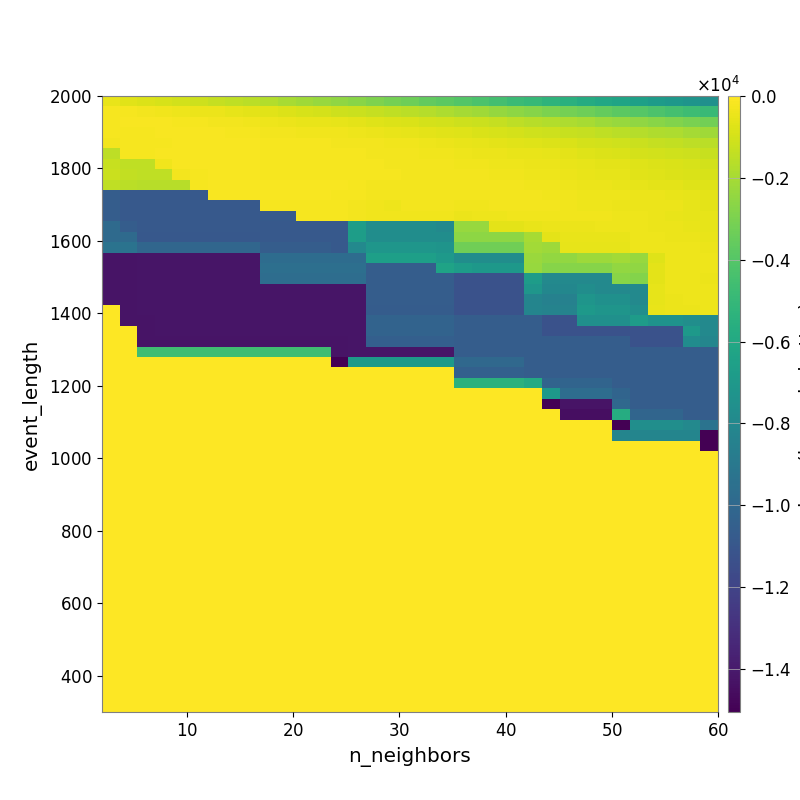

Values plotted in this chart, from the file beside it:
-5.042306767316870264e+02, -6.493088172118027614e+02, -7.700347291620969372e+02, -8.968082286127071256e+02, -1.025170170977394719e+03, -1.160332751868541209e+03, -1.329004965827022033e+03, -1.452635444661972087e+03, -1.580048858220695593e+03, -1.745162564001440614e+03, -1.957059071695541661e+03, -2.133369856635651558e+03, -2.309865800381896861e+03, -2.513678869066608968e+03, -2.700305096878531458e+03, -2.938363288916829788e+03, -3.139872591408822700e+03, -3.339721472880489273e+03, -3.589376652729572470e+03, -3.816672081507953862e+03, -4.021447337246450388e+03, -4.273082512801830489e+03, -4.513308390525898176e+03, -4.763299404905958909e+03
-2.139729241325761961e+02, -2.267368286159005493e+02, -2.717199273615900097e+02, -3.262939065696211287e+02, -3.744026811022517904e+02, -4.178358913274769293e+02, -4.695942734846786948e+02, -5.333135727244244890e+02, -6.132799398978270347e+02, -7.013955801308617310e+02, -8.007429658511332491e+02, -9.019336384504348416e+02, -9.975772104838038103e+02, -1.122182552567265020e+03, -1.219381030878999127e+03, -1.332802319540298413e+03, -1.436709644685225840e+03, -1.570470180771137393e+03, -1.685100012727511512e+03, -1.841186335853556329e+03, -2.018158588212284030e+03, -2.170022953933710141e+03, -2.356820604328288937e+03, -2.564654265091241996e+03
-1.769462674078961584e+02, -1.526795451008313478e+02, -1.646579752157832957e+02, -1.727524817942747006e+02, -1.874409299938963613e+02, -2.091475370785900623e+02, -2.475088594195096903e+02, -2.931592117858650681e+02, -3.294689157617357864e+02, -4.009256501653188707e+02, -4.456383952311041980e+02, -4.806106879392897895e+02, -5.201988209398164145e+02, -5.755285188500756703e+02, -6.265729106137614508e+02, -7.124524128334537636e+02, -7.821960193671027355e+02, -8.648567848468156853e+02, -9.601288351554131850e+02, -1.024289384675909332e+03, -1.134964051930749974e+03, -1.217129187330049263e+03, -1.327967829478318436e+03, -1.504009852870895884e+03
-2.061366491678548130e+02, -1.798373480485285825e+02, -1.766552647171322121e+02, -1.641753113024693960e+02, -1.648355146294926499e+02, -1.719258694116204538e+02, -1.713012622033449759e+02, -1.825668789837398833e+02, -2.034501791207340489e+02, -2.515605278427833582e+02, -2.652779903090619200e+02, -2.968883391330013524e+02, -3.053435059746730644e+02, -3.466984757117390359e+02, -3.770793743225723915e+02, -4.185734598566345426e+02, -4.736960548995259614e+02, -5.392178831525708347e+02, -6.193369007767644234e+02, -6.654384637837014225e+02, -7.381096850731842096e+02, -8.249828222624238379e+02, -8.905682915404656796e+02, -9.722472900571178798e+02
-2.932648254929823679e+02, -2.316873457805258738e+02, -2.021384364613070659e+02, -1.787817730566756609e+02, -1.753497471293038075e+02, -1.756383871823085485e+02, -1.694011394238684147e+02, -1.696505019426074057e+02, -1.717101254765234160e+02, -2.139987129613202796e+02, -2.228331605028817535e+02, -2.328096245171753935e+02, -2.328096245171753935e+02, -2.508648740794533865e+02, -2.729469616390405804e+02, -2.891014186790089298e+02, -3.096698530452129603e+02, -3.252011280091382446e+02, -3.782864687577375662e+02, -4.254871318672942948e+02, -4.962631931504480463e+02, -5.478324756432189133e+02, -5.937573918062380471e+02, -6.613862637576960424e+02
-1.478257988558002353e+03, -2.145928304803386197e+02, -2.027301256406328207e+02, -1.751225130488389254e+02, -1.703098752012310229e+02, -1.696918305390992430e+02, -1.696891103535469369e+02, -1.641951826598613593e+02, -1.616157090301204278e+02, -1.964971630941507783e+02, -1.987526897283390781e+02, -2.000712906524262280e+02, -2.124876765120629045e+02, -2.189280365935370583e+02, -2.344384316667920132e+02, -2.621217711698514563e+02, -2.763397984330906638e+02, -2.858745414291387306e+02, -3.135558986335773284e+02, -3.386917322193678501e+02, -3.958068145768949648e+02, -4.280891244310228672e+02, -4.476072366005862477e+02, -4.780811145962130695e+02
-1.235607046732679919e+03, -1.434978665705706590e+03, -1.434978665705706590e+03, -3.264299471666461727e+02, -1.582976013733766649e+02, -1.555031072280983722e+02, -1.533021755444979703e+02, -1.533021755444979703e+02, -1.478133645285342084e+02, -1.924515562216996329e+02, -1.895220090754790760e+02, -1.895220090754790760e+02, -1.899500483238364268e+02, -1.952928471168020792e+02, -2.000269614319086315e+02, -2.288977316909980857e+02, -2.389280551727028410e+02, -2.499265789671077869e+02, -2.665429367440699480e+02, -2.700225240045259625e+02, -2.968922635835616006e+02, -3.436575291719628353e+02, -3.608225517425774456e+02, -3.799504764706161950e+02
-1.208857436186678115e+03, -1.352880584714196857e+03, -1.423420217280006000e+03, -1.423420217280006000e+03, -2.447308526449677402e+02, -1.793936382599287356e+02, -1.567375407737226567e+02, -1.567375407737226567e+02, -1.464321452239825589e+02, -1.965416293623764261e+02, -1.965416293623764261e+02, -1.965416293623764261e+02, -1.965416293623764261e+02, -1.950689425382456079e+02, -2.056465760263642437e+02, -2.337841364598585301e+02, -2.337841364598585301e+02, -2.358673874824260963e+02, -2.370260168407779418e+02, -2.448840709371658306e+02, -2.445492097630642832e+02, -2.880523590775584921e+02, -3.194453927956978418e+02, -3.419252971329528918e+02
-1.442371211223082810e+03, -1.537049554277599782e+03, -1.630241484866416158e+03, -1.630241484866416158e+03, -1.630241484866416158e+03, -2.106324583983492857e+02, -1.731157660295266680e+02, -1.418976762746917473e+02, -1.418976762746917473e+02, -1.622458337886016579e+02, -1.682363451725690595e+02, -1.682363451725690595e+02, -1.682363451725690595e+02, -1.759623783818617540e+02, -2.102429094370361327e+02, -2.537314896133177626e+02, -2.457611597812889102e+02, -2.441956909846824715e+02, -2.441956909846824715e+02, -2.441956909846824715e+02, -2.402640282309365318e+02, -2.431577313309584554e+02, -2.572064873055986141e+02, -2.818644541684530509e+02
-1.062016767018593237e+04, -1.082006748729857281e+04, -1.082006748729857281e+04, -1.082006748729857281e+04, -1.082006748729857281e+04, -1.082006748729857281e+04, -1.668811601379368312e+02, -1.668811601379368312e+02, -1.265688451494481797e+02, -1.420136360627485033e+02, -1.635898828736411872e+02, -1.635898828736411872e+02, -1.635898828736411872e+02, -1.776532462362709452e+02, -2.286460635516150717e+02, -2.647049166739734574e+02, -2.647049166739734574e+02, -2.647049166739734574e+02, -2.606885176857330748e+02, -2.690513059406590628e+02, -2.619607741770276448e+02, -2.627022098741824720e+02, -2.432600843640719575e+02, -2.552509325973677505e+02
-1.062016767018593237e+04, -1.082006748729857281e+04, -1.082006748729857281e+04, -1.082006748729857281e+04, -1.082006748729857281e+04, -1.082006748729857281e+04, -1.082006748729857281e+04, -1.082006748729857281e+04, -1.082006748729857281e+04, -1.782493520683188990e+02, -1.782493520683188990e+02, -1.782493520683188990e+02, -1.782493520683188990e+02, -1.897791561478343851e+02, -2.631846149827504746e+02, -3.427929054086517908e+02, -3.928344266843034802e+02, -2.783259839743903399e+02, -2.783259839743903399e+02, -2.881259619816090662e+02, -3.071503046941393791e+02, -2.976100606708765213e+02, -2.886396344051928509e+02, -2.783811433099545525e+02
-1.062016767018593237e+04, -1.082006748729857281e+04, -1.082006748729857281e+04, -1.082006748729857281e+04, -1.082006748729857281e+04, -1.082006748729857281e+04, -1.082006748729857281e+04, -1.082006748729857281e+04, -1.082006748729857281e+04, -1.080622411772590567e+04, -1.080622411772590567e+04, -1.782493520683188990e+02, -1.782493520683188990e+02, -1.782493520683188990e+02, -2.377200116776993752e+02, -3.168359641933397484e+02, -3.287771966169889311e+02, -3.287771966169889311e+02, -3.287771966169889311e+02, -3.428146653222079294e+02, -4.357921580672365849e+02, -3.758275569237628133e+02, -3.758275569237628133e+02, -3.410485457931891915e+02
-9.851139305725786471e+03, -1.062016767018593237e+04, -1.082006748729857281e+04, -1.082006748729857281e+04, -1.082006748729857281e+04, -1.082006748729857281e+04, -1.082006748729857281e+04, -1.082006748729857281e+04, -1.082006748729857281e+04, -1.082006748729857281e+04, -1.082006748729857281e+04, -1.082006748729857281e+04, -1.082006748729857281e+04, -1.082006748729857281e+04, -6.674829725455112566e+03, -7.653746838776006371e+03, -7.653746838776006371e+03, -7.653746838776006371e+03, -7.653746838776006371e+03, -7.974974130402927585e+03, -2.329775222613938695e+03, -2.329775222613938695e+03, -5.894447013674314348e+02, -5.894447013674314348e+02
-9.869465857230707115e+03, -9.869465857230707115e+03, -1.088043389349619611e+04, -1.088043389349619611e+04, -1.088043389349619611e+04, -1.088043389349619611e+04, -1.088043389349619611e+04, -1.088043389349619611e+04, -1.088043389349619611e+04, -1.082006748729857281e+04, -1.082006748729857281e+04, -1.082006748729857281e+04, -1.082006748729857281e+04, -1.082006748729857281e+04, -6.674829725455112566e+03, -7.653746838776006371e+03, -7.653746838776006371e+03, -7.653746838776006371e+03, -7.653746838776006371e+03, -7.653746838776006371e+03, -2.567894939106953643e+03, -2.567894939106953643e+03, -2.567894939106953643e+03, -2.567894939106953643e+03
-9.301973997521736237e+03, -9.301973997521736237e+03, -1.008245997965106653e+04, -1.008245997965106653e+04, -1.008245997965106653e+04, -1.008245997965106653e+04, -1.008245997965106653e+04, -1.008245997965106653e+04, -1.008245997965106653e+04, -1.062016767018593237e+04, -1.062016767018593237e+04, -1.062016767018593237e+04, -1.062016767018593237e+04, -1.082006748729857281e+04, -7.971800035593473694e+03, -7.167421105928408906e+03, -7.167421105928408906e+03, -7.167421105928408906e+03, -7.167421105928408906e+03, -7.282528413609617928e+03, -3.273110335336787102e+03, -3.273110335336787102e+03, -3.273110335336787102e+03, -3.273110335336787102e+03
-1.423112562319851168e+04, -1.423112562319851168e+04, -1.422529454670270025e+04, -1.422529454670270025e+04, -1.422529454670270025e+04, -1.422529454670270025e+04, -1.422529454670270025e+04, -1.422529454670270025e+04, -1.422529454670270025e+04, -9.751527654784409606e+03, -9.751527654784409606e+03, -9.751527654784409606e+03, -9.751527654784409606e+03, -9.751527654784409606e+03, -9.751527654784409606e+03, -6.571313935617641619e+03, -6.571313935617641619e+03, -6.571313935617641619e+03, -6.571313935617641619e+03, -6.922526487913552046e+03, -7.653746838776006371e+03, -7.653746838776006371e+03, -7.653746838776006371e+03, -7.653746838776006371e+03
-1.423112562319851168e+04, -1.423112562319851168e+04, -1.422529454670270025e+04, -1.422529454670270025e+04, -1.422529454670270025e+04, -1.422529454670270025e+04, -1.422529454670270025e+04, -1.422529454670270025e+04, -1.422529454670270025e+04, -9.558762250812378625e+03, -9.558762250812378625e+03, -9.558762250812378625e+03, -9.558762250812378625e+03, -9.558762250812378625e+03, -9.558762250812378625e+03, -1.062016767018593237e+04, -1.062016767018593237e+04, -1.062016767018593237e+04, -1.062016767018593237e+04, -6.301364182971670743e+03, -6.708244573876447248e+03, -7.006589084363356960e+03, -7.006589084363356960e+03, -7.006589084363356960e+03
-1.423112562319851168e+04, -1.423112562319851168e+04, -1.422529454670270025e+04, -1.422529454670270025e+04, -1.422529454670270025e+04, -1.422529454670270025e+04, -1.422529454670270025e+04, -1.422529454670270025e+04, -1.422529454670270025e+04, -9.677558237704390194e+03, -9.677558237704390194e+03, -9.677558237704390194e+03, -9.677558237704390194e+03, -9.677558237704390194e+03, -9.677558237704390194e+03, -1.062016767018593237e+04, -1.062016767018593237e+04, -1.062016767018593237e+04, -1.062016767018593237e+04, -1.062016767018593237e+04, -1.123628207289068814e+04, -1.123628207289068814e+04, -1.123628207289068814e+04, -1.123628207289068814e+04
-1.423112562319851168e+04, -1.423112562319851168e+04, -1.422529454670270025e+04, -1.422529454670270025e+04, -1.422529454670270025e+04, -1.422529454670270025e+04, -1.422529454670270025e+04, -1.422529454670270025e+04, -1.422529454670270025e+04, -1.422529454670270025e+04, -1.422529454670270025e+04, -1.422529454670270025e+04, -1.422529454670270025e+04, -1.422529454670270025e+04, -1.422529454670270025e+04, -1.062016767018593237e+04, -1.062016767018593237e+04, -1.062016767018593237e+04, -1.062016767018593237e+04, -1.062016767018593237e+04, -1.123628207289068814e+04, -1.123628207289068814e+04, -1.123628207289068814e+04, -1.123628207289068814e+04
-1.423112562319851168e+04, -1.423112562319851168e+04, -1.422529454670270025e+04, -1.422529454670270025e+04, -1.422529454670270025e+04, -1.422529454670270025e+04, -1.422529454670270025e+04, -1.422529454670270025e+04, -1.422529454670270025e+04, -1.422529454670270025e+04, -1.422529454670270025e+04, -1.422529454670270025e+04, -1.422529454670270025e+04, -1.422529454670270025e+04, -1.422529454670270025e+04, -1.062016767018593237e+04, -1.062016767018593237e+04, -1.062016767018593237e+04, -1.062016767018593237e+04, -1.062016767018593237e+04, -1.123628207289068814e+04, -1.123628207289068814e+04, -1.123628207289068814e+04, -1.123628207289068814e+04
0.000000000000000000e+00, -1.423112562319851168e+04, -1.422529454670270025e+04, -1.422529454670270025e+04, -1.422529454670270025e+04, -1.422529454670270025e+04, -1.422529454670270025e+04, -1.422529454670270025e+04, -1.422529454670270025e+04, -1.422529454670270025e+04, -1.422529454670270025e+04, -1.422529454670270025e+04, -1.422529454670270025e+04, -1.422529454670270025e+04, -1.422529454670270025e+04, -1.066295132546119203e+04, -1.066295132546119203e+04, -1.066295132546119203e+04, -1.066295132546119203e+04, -1.066295132546119203e+04, -1.123628207289068814e+04, -1.123628207289068814e+04, -1.123628207289068814e+04, -1.123628207289068814e+04
0.000000000000000000e+00, -1.424795744708794155e+04, -1.423112562319851168e+04, -1.422529454670270025e+04, -1.422529454670270025e+04, -1.422529454670270025e+04, -1.422529454670270025e+04, -1.422529454670270025e+04, -1.422529454670270025e+04, -1.422529454670270025e+04, -1.422529454670270025e+04, -1.422529454670270025e+04, -1.422529454670270025e+04, -1.422529454670270025e+04, -1.422529454670270025e+04, -1.024340173999333092e+04, -1.024340173999333092e+04, -1.024340173999333092e+04, -1.024340173999333092e+04, -1.024340173999333092e+04, -1.062366573485534354e+04, -1.062366573485534354e+04, -1.062366573485534354e+04, -1.062366573485534354e+04
0.000000000000000000e+00, 0.000000000000000000e+00, -1.423112562319851168e+04, -1.422529454670270025e+04, -1.422529454670270025e+04, -1.422529454670270025e+04, -1.422529454670270025e+04, -1.422529454670270025e+04, -1.422529454670270025e+04, -1.422529454670270025e+04, -1.422529454670270025e+04, -1.422529454670270025e+04, -1.422529454670270025e+04, -1.422529454670270025e+04, -1.422529454670270025e+04, -1.024340173999333092e+04, -1.024340173999333092e+04, -1.024340173999333092e+04, -1.024340173999333092e+04, -1.024340173999333092e+04, -1.062016767018593237e+04, -1.062016767018593237e+04, -1.062016767018593237e+04, -1.062016767018593237e+04
0.000000000000000000e+00, 0.000000000000000000e+00, -1.423112562319851168e+04, -1.423112562319851168e+04, -1.423112562319851168e+04, -1.423112562319851168e+04, -1.423112562319851168e+04, -1.423112562319851168e+04, -1.423112562319851168e+04, -1.423112562319851168e+04, -1.423112562319851168e+04, -1.423112562319851168e+04, -1.423112562319851168e+04, -1.423112562319851168e+04, -1.422529454670270025e+04, -1.049081927963632188e+04, -1.049081927963632188e+04, -1.049081927963632188e+04, -1.049081927963632188e+04, -1.049081927963632188e+04, -1.062016767018593237e+04, -1.062016767018593237e+04, -1.062016767018593237e+04, -1.062016767018593237e+04
0.000000000000000000e+00, 0.000000000000000000e+00, -4.634093727790526827e+03, -4.634093727790526827e+03, -4.634093727790526827e+03, -4.634093727790526827e+03, -4.634093727790526827e+03, -4.634093727790526827e+03, -4.634093727790526827e+03, -4.634093727790526827e+03, -4.634093727790526827e+03, -4.634093727790526827e+03, -4.634093727790526827e+03, -1.423112562319851168e+04, -1.422529454670270025e+04, -1.422529454670270025e+04, -1.422529454670270025e+04, -1.422529454670270025e+04, -1.422529454670270025e+04, -1.422529454670270025e+04, -1.062016767018593237e+04, -1.062016767018593237e+04, -1.062016767018593237e+04, -1.062016767018593237e+04
0.000000000000000000e+00, 0.000000000000000000e+00, 0.000000000000000000e+00, 0.000000000000000000e+00, 0.000000000000000000e+00, 0.000000000000000000e+00, 0.000000000000000000e+00, 0.000000000000000000e+00, 0.000000000000000000e+00, 0.000000000000000000e+00, 0.000000000000000000e+00, 0.000000000000000000e+00, 0.000000000000000000e+00, -1.504966443868809074e+04, -6.838106865857193952e+03, -6.838106865857193952e+03, -6.838106865857193952e+03, -6.838106865857193952e+03, -6.838106865857193952e+03, -6.838106865857193952e+03, -9.946783731390918547e+03, -9.946783731390918547e+03, -9.946783731390918547e+03, -9.946783731390918547e+03
0.000000000000000000e+00, 0.000000000000000000e+00, 0.000000000000000000e+00, 0.000000000000000000e+00, 0.000000000000000000e+00, 0.000000000000000000e+00, 0.000000000000000000e+00, 0.000000000000000000e+00, 0.000000000000000000e+00, 0.000000000000000000e+00, 0.000000000000000000e+00, 0.000000000000000000e+00, 0.000000000000000000e+00, 0.000000000000000000e+00, 0.000000000000000000e+00, 0.000000000000000000e+00, 0.000000000000000000e+00, 0.000000000000000000e+00, 0.000000000000000000e+00, 0.000000000000000000e+00, -1.041311997230399902e+04, -1.041311997230399902e+04, -1.041311997230399902e+04, -1.041311997230399902e+04
0.000000000000000000e+00, 0.000000000000000000e+00, 0.000000000000000000e+00, 0.000000000000000000e+00, 0.000000000000000000e+00, 0.000000000000000000e+00, 0.000000000000000000e+00, 0.000000000000000000e+00, 0.000000000000000000e+00, 0.000000000000000000e+00, 0.000000000000000000e+00, 0.000000000000000000e+00, 0.000000000000000000e+00, 0.000000000000000000e+00, 0.000000000000000000e+00, 0.000000000000000000e+00, 0.000000000000000000e+00, 0.000000000000000000e+00, 0.000000000000000000e+00, 0.000000000000000000e+00, -5.433840482551596324e+03, -5.433840482551596324e+03, -5.433840482551596324e+03, -5.433840482551596324e+03
0.000000000000000000e+00, 0.000000000000000000e+00, 0.000000000000000000e+00, 0.000000000000000000e+00, 0.000000000000000000e+00, 0.000000000000000000e+00, 0.000000000000000000e+00, 0.000000000000000000e+00, 0.000000000000000000e+00, 0.000000000000000000e+00, 0.000000000000000000e+00, 0.000000000000000000e+00, 0.000000000000000000e+00, 0.000000000000000000e+00, 0.000000000000000000e+00, 0.000000000000000000e+00, 0.000000000000000000e+00, 0.000000000000000000e+00, 0.000000000000000000e+00, 0.000000000000000000e+00, 0.000000000000000000e+00, 0.000000000000000000e+00, 0.000000000000000000e+00, 0.000000000000000000e+00
0.000000000000000000e+00, 0.000000000000000000e+00, 0.000000000000000000e+00, 0.000000000000000000e+00, 0.000000000000000000e+00, 0.000000000000000000e+00, 0.000000000000000000e+00, 0.000000000000000000e+00, 0.000000000000000000e+00, 0.000000000000000000e+00, 0.000000000000000000e+00, 0.000000000000000000e+00, 0.000000000000000000e+00, 0.000000000000000000e+00, 0.000000000000000000e+00, 0.000000000000000000e+00, 0.000000000000000000e+00, 0.000000000000000000e+00, 0.000000000000000000e+00, 0.000000000000000000e+00, 0.000000000000000000e+00, 0.000000000000000000e+00, 0.000000000000000000e+00, 0.000000000000000000e+00
0.000000000000000000e+00, 0.000000000000000000e+00, 0.000000000000000000e+00, 0.000000000000000000e+00, 0.000000000000000000e+00, 0.000000000000000000e+00, 0.000000000000000000e+00, 0.000000000000000000e+00, 0.000000000000000000e+00, 0.000000000000000000e+00, 0.000000000000000000e+00, 0.000000000000000000e+00, 0.000000000000000000e+00, 0.000000000000000000e+00, 0.000000000000000000e+00, 0.000000000000000000e+00, 0.000000000000000000e+00, 0.000000000000000000e+00, 0.000000000000000000e+00, 0.000000000000000000e+00, 0.000000000000000000e+00, 0.000000000000000000e+00, 0.000000000000000000e+00, 0.000000000000000000e+00
0.000000000000000000e+00, 0.000000000000000000e+00, 0.000000000000000000e+00, 0.000000000000000000e+00, 0.000000000000000000e+00, 0.000000000000000000e+00, 0.000000000000000000e+00, 0.000000000000000000e+00, 0.000000000000000000e+00, 0.000000000000000000e+00, 0.000000000000000000e+00, 0.000000000000000000e+00, 0.000000000000000000e+00, 0.000000000000000000e+00, 0.000000000000000000e+00, 0.000000000000000000e+00, 0.000000000000000000e+00, 0.000000000000000000e+00, 0.000000000000000000e+00, 0.000000000000000000e+00, 0.000000000000000000e+00, 0.000000000000000000e+00, 0.000000000000000000e+00, 0.000000000000000000e+00
0.000000000000000000e+00, 0.000000000000000000e+00, 0.000000000000000000e+00, 0.000000000000000000e+00, 0.000000000000000000e+00, 0.000000000000000000e+00, 0.000000000000000000e+00, 0.000000000000000000e+00, 0.000000000000000000e+00, 0.000000000000000000e+00, 0.000000000000000000e+00, 0.000000000000000000e+00, 0.000000000000000000e+00, 0.000000000000000000e+00, 0.000000000000000000e+00, 0.000000000000000000e+00, 0.000000000000000000e+00, 0.000000000000000000e+00, 0.000000000000000000e+00, 0.000000000000000000e+00, 0.000000000000000000e+00, 0.000000000000000000e+00, 0.000000000000000000e+00, 0.000000000000000000e+00
0.000000000000000000e+00, 0.000000000000000000e+00, 0.000000000000000000e+00, 0.000000000000000000e+00, 0.000000000000000000e+00, 0.000000000000000000e+00, 0.000000000000000000e+00, 0.000000000000000000e+00, 0.000000000000000000e+00, 0.000000000000000000e+00, 0.000000000000000000e+00, 0.000000000000000000e+00, 0.000000000000000000e+00, 0.000000000000000000e+00, 0.000000000000000000e+00, 0.000000000000000000e+00, 0.000000000000000000e+00, 0.000000000000000000e+00, 0.000000000000000000e+00, 0.000000000000000000e+00, 0.000000000000000000e+00, 0.000000000000000000e+00, 0.000000000000000000e+00, 0.000000000000000000e+00
0.000000000000000000e+00, 0.000000000000000000e+00, 0.000000000000000000e+00, 0.000000000000000000e+00, 0.000000000000000000e+00, 0.000000000000000000e+00, 0.000000000000000000e+00, 0.000000000000000000e+00, 0.000000000000000000e+00, 0.000000000000000000e+00, 0.000000000000000000e+00, 0.000000000000000000e+00, 0.000000000000000000e+00, 0.000000000000000000e+00, 0.000000000000000000e+00, 0.000000000000000000e+00, 0.000000000000000000e+00, 0.000000000000000000e+00, 0.000000000000000000e+00, 0.000000000000000000e+00, 0.000000000000000000e+00, 0.000000000000000000e+00, 0.000000000000000000e+00, 0.000000000000000000e+00
0.000000000000000000e+00, 0.000000000000000000e+00, 0.000000000000000000e+00, 0.000000000000000000e+00, 0.000000000000000000e+00, 0.000000000000000000e+00, 0.000000000000000000e+00, 0.000000000000000000e+00, 0.000000000000000000e+00, 0.000000000000000000e+00, 0.000000000000000000e+00, 0.000000000000000000e+00, 0.000000000000000000e+00, 0.000000000000000000e+00, 0.000000000000000000e+00, 0.000000000000000000e+00, 0.000000000000000000e+00, 0.000000000000000000e+00, 0.000000000000000000e+00, 0.000000000000000000e+00, 0.000000000000000000e+00, 0.000000000000000000e+00, 0.000000000000000000e+00, 0.000000000000000000e+00
0.000000000000000000e+00, 0.000000000000000000e+00, 0.000000000000000000e+00, 0.000000000000000000e+00, 0.000000000000000000e+00, 0.000000000000000000e+00, 0.000000000000000000e+00, 0.000000000000000000e+00, 0.000000000000000000e+00, 0.000000000000000000e+00, 0.000000000000000000e+00, 0.000000000000000000e+00, 0.000000000000000000e+00, 0.000000000000000000e+00, 0.000000000000000000e+00, 0.000000000000000000e+00, 0.000000000000000000e+00, 0.000000000000000000e+00, 0.000000000000000000e+00, 0.000000000000000000e+00, 0.000000000000000000e+00, 0.000000000000000000e+00, 0.000000000000000000e+00, 0.000000000000000000e+00
0.000000000000000000e+00, 0.000000000000000000e+00, 0.000000000000000000e+00, 0.000000000000000000e+00, 0.000000000000000000e+00, 0.000000000000000000e+00, 0.000000000000000000e+00, 0.000000000000000000e+00, 0.000000000000000000e+00, 0.000000000000000000e+00, 0.000000000000000000e+00, 0.000000000000000000e+00, 0.000000000000000000e+00, 0.000000000000000000e+00, 0.000000000000000000e+00, 0.000000000000000000e+00, 0.000000000000000000e+00, 0.000000000000000000e+00, 0.000000000000000000e+00, 0.000000000000000000e+00, 0.000000000000000000e+00, 0.000000000000000000e+00, 0.000000000000000000e+00, 0.000000000000000000e+00
0.000000000000000000e+00, 0.000000000000000000e+00, 0.000000000000000000e+00, 0.000000000000000000e+00, 0.000000000000000000e+00, 0.000000000000000000e+00, 0.000000000000000000e+00, 0.000000000000000000e+00, 0.000000000000000000e+00, 0.000000000000000000e+00, 0.000000000000000000e+00, 0.000000000000000000e+00, 0.000000000000000000e+00, 0.000000000000000000e+00, 0.000000000000000000e+00, 0.000000000000000000e+00, 0.000000000000000000e+00, 0.000000000000000000e+00, 0.000000000000000000e+00, 0.000000000000000000e+00, 0.000000000000000000e+00, 0.000000000000000000e+00, 0.000000000000000000e+00, 0.000000000000000000e+00
0.000000000000000000e+00, 0.000000000000000000e+00, 0.000000000000000000e+00, 0.000000000000000000e+00, 0.000000000000000000e+00, 0.000000000000000000e+00, 0.000000000000000000e+00, 0.000000000000000000e+00, 0.000000000000000000e+00, 0.000000000000000000e+00, 0.000000000000000000e+00, 0.000000000000000000e+00, 0.000000000000000000e+00, 0.000000000000000000e+00, 0.000000000000000000e+00, 0.000000000000000000e+00, 0.000000000000000000e+00, 0.000000000000000000e+00, 0.000000000000000000e+00, 0.000000000000000000e+00, 0.000000000000000000e+00, 0.000000000000000000e+00, 0.000000000000000000e+00, 0.000000000000000000e+00
0.000000000000000000e+00, 0.000000000000000000e+00, 0.000000000000000000e+00, 0.000000000000000000e+00, 0.000000000000000000e+00, 0.000000000000000000e+00, 0.000000000000000000e+00, 0.000000000000000000e+00, 0.000000000000000000e+00, 0.000000000000000000e+00, 0.000000000000000000e+00, 0.000000000000000000e+00, 0.000000000000000000e+00, 0.000000000000000000e+00, 0.000000000000000000e+00, 0.000000000000000000e+00, 0.000000000000000000e+00, 0.000000000000000000e+00, 0.000000000000000000e+00, 0.000000000000000000e+00, 0.000000000000000000e+00, 0.000000000000000000e+00, 0.000000000000000000e+00, 0.000000000000000000e+00
0.000000000000000000e+00, 0.000000000000000000e+00, 0.000000000000000000e+00, 0.000000000000000000e+00, 0.000000000000000000e+00, 0.000000000000000000e+00, 0.000000000000000000e+00, 0.000000000000000000e+00, 0.000000000000000000e+00, 0.000000000000000000e+00, 0.000000000000000000e+00, 0.000000000000000000e+00, 0.000000000000000000e+00, 0.000000000000000000e+00, 0.000000000000000000e+00, 0.000000000000000000e+00, 0.000000000000000000e+00, 0.000000000000000000e+00, 0.000000000000000000e+00, 0.000000000000000000e+00, 0.000000000000000000e+00, 0.000000000000000000e+00, 0.000000000000000000e+00, 0.000000000000000000e+00
0.000000000000000000e+00, 0.000000000000000000e+00, 0.000000000000000000e+00, 0.000000000000000000e+00, 0.000000000000000000e+00, 0.000000000000000000e+00, 0.000000000000000000e+00, 0.000000000000000000e+00, 0.000000000000000000e+00, 0.000000000000000000e+00, 0.000000000000000000e+00, 0.000000000000000000e+00, 0.000000000000000000e+00, 0.000000000000000000e+00, 0.000000000000000000e+00, 0.000000000000000000e+00, 0.000000000000000000e+00, 0.000000000000000000e+00, 0.000000000000000000e+00, 0.000000000000000000e+00, 0.000000000000000000e+00, 0.000000000000000000e+00, 0.000000000000000000e+00, 0.000000000000000000e+00
0.000000000000000000e+00, 0.000000000000000000e+00, 0.000000000000000000e+00, 0.000000000000000000e+00, 0.000000000000000000e+00, 0.000000000000000000e+00, 0.000000000000000000e+00, 0.000000000000000000e+00, 0.000000000000000000e+00, 0.000000000000000000e+00, 0.000000000000000000e+00, 0.000000000000000000e+00, 0.000000000000000000e+00, 0.000000000000000000e+00, 0.000000000000000000e+00, 0.000000000000000000e+00, 0.000000000000000000e+00, 0.000000000000000000e+00, 0.000000000000000000e+00, 0.000000000000000000e+00, 0.000000000000000000e+00, 0.000000000000000000e+00, 0.000000000000000000e+00, 0.000000000000000000e+00
0.000000000000000000e+00, 0.000000000000000000e+00, 0.000000000000000000e+00, 0.000000000000000000e+00, 0.000000000000000000e+00, 0.000000000000000000e+00, 0.000000000000000000e+00, 0.000000000000000000e+00, 0.000000000000000000e+00, 0.000000000000000000e+00, 0.000000000000000000e+00, 0.000000000000000000e+00, 0.000000000000000000e+00, 0.000000000000000000e+00, 0.000000000000000000e+00, 0.000000000000000000e+00, 0.000000000000000000e+00, 0.000000000000000000e+00, 0.000000000000000000e+00, 0.000000000000000000e+00, 0.000000000000000000e+00, 0.000000000000000000e+00, 0.000000000000000000e+00, 0.000000000000000000e+00
0.000000000000000000e+00, 0.000000000000000000e+00, 0.000000000000000000e+00, 0.000000000000000000e+00, 0.000000000000000000e+00, 0.000000000000000000e+00, 0.000000000000000000e+00, 0.000000000000000000e+00, 0.000000000000000000e+00, 0.000000000000000000e+00, 0.000000000000000000e+00, 0.000000000000000000e+00, 0.000000000000000000e+00, 0.000000000000000000e+00, 0.000000000000000000e+00, 0.000000000000000000e+00, 0.000000000000000000e+00, 0.000000000000000000e+00, 0.000000000000000000e+00, 0.000000000000000000e+00, 0.000000000000000000e+00, 0.000000000000000000e+00, 0.000000000000000000e+00, 0.000000000000000000e+00
0.000000000000000000e+00, 0.000000000000000000e+00, 0.000000000000000000e+00, 0.000000000000000000e+00, 0.000000000000000000e+00, 0.000000000000000000e+00, 0.000000000000000000e+00, 0.000000000000000000e+00, 0.000000000000000000e+00, 0.000000000000000000e+00, 0.000000000000000000e+00, 0.000000000000000000e+00, 0.000000000000000000e+00, 0.000000000000000000e+00, 0.000000000000000000e+00, 0.000000000000000000e+00, 0.000000000000000000e+00, 0.000000000000000000e+00, 0.000000000000000000e+00, 0.000000000000000000e+00, 0.000000000000000000e+00, 0.000000000000000000e+00, 0.000000000000000000e+00, 0.000000000000000000e+00
0.000000000000000000e+00, 0.000000000000000000e+00, 0.000000000000000000e+00, 0.000000000000000000e+00, 0.000000000000000000e+00, 0.000000000000000000e+00, 0.000000000000000000e+00, 0.000000000000000000e+00, 0.000000000000000000e+00, 0.000000000000000000e+00, 0.000000000000000000e+00, 0.000000000000000000e+00, 0.000000000000000000e+00, 0.000000000000000000e+00, 0.000000000000000000e+00, 0.000000000000000000e+00, 0.000000000000000000e+00, 0.000000000000000000e+00, 0.000000000000000000e+00, 0.000000000000000000e+00, 0.000000000000000000e+00, 0.000000000000000000e+00, 0.000000000000000000e+00, 0.000000000000000000e+00
0.000000000000000000e+00, 0.000000000000000000e+00, 0.000000000000000000e+00, 0.000000000000000000e+00, 0.000000000000000000e+00, 0.000000000000000000e+00, 0.000000000000000000e+00, 0.000000000000000000e+00, 0.000000000000000000e+00, 0.000000000000000000e+00, 0.000000000000000000e+00, 0.000000000000000000e+00, 0.000000000000000000e+00, 0.000000000000000000e+00, 0.000000000000000000e+00, 0.000000000000000000e+00, 0.000000000000000000e+00, 0.000000000000000000e+00, 0.000000000000000000e+00, 0.000000000000000000e+00, 0.000000000000000000e+00, 0.000000000000000000e+00, 0.000000000000000000e+00, 0.000000000000000000e+00
0.000000000000000000e+00, 0.000000000000000000e+00, 0.000000000000000000e+00, 0.000000000000000000e+00, 0.000000000000000000e+00, 0.000000000000000000e+00, 0.000000000000000000e+00, 0.000000000000000000e+00, 0.000000000000000000e+00, 0.000000000000000000e+00, 0.000000000000000000e+00, 0.000000000000000000e+00, 0.000000000000000000e+00, 0.000000000000000000e+00, 0.000000000000000000e+00, 0.000000000000000000e+00, 0.000000000000000000e+00, 0.000000000000000000e+00, 0.000000000000000000e+00, 0.000000000000000000e+00, 0.000000000000000000e+00, 0.000000000000000000e+00, 0.000000000000000000e+00, 0.000000000000000000e+00
0.000000000000000000e+00, 0.000000000000000000e+00, 0.000000000000000000e+00, 0.000000000000000000e+00, 0.000000000000000000e+00, 0.000000000000000000e+00, 0.000000000000000000e+00, 0.000000000000000000e+00, 0.000000000000000000e+00, 0.000000000000000000e+00, 0.000000000000000000e+00, 0.000000000000000000e+00, 0.000000000000000000e+00, 0.000000000000000000e+00, 0.000000000000000000e+00, 0.000000000000000000e+00, 0.000000000000000000e+00, 0.000000000000000000e+00, 0.000000000000000000e+00, 0.000000000000000000e+00, 0.000000000000000000e+00, 0.000000000000000000e+00, 0.000000000000000000e+00, 0.000000000000000000e+00
0.000000000000000000e+00, 0.000000000000000000e+00, 0.000000000000000000e+00, 0.000000000000000000e+00, 0.000000000000000000e+00, 0.000000000000000000e+00, 0.000000000000000000e+00, 0.000000000000000000e+00, 0.000000000000000000e+00, 0.000000000000000000e+00, 0.000000000000000000e+00, 0.000000000000000000e+00, 0.000000000000000000e+00, 0.000000000000000000e+00, 0.000000000000000000e+00, 0.000000000000000000e+00, 0.000000000000000000e+00, 0.000000000000000000e+00, 0.000000000000000000e+00, 0.000000000000000000e+00, 0.000000000000000000e+00, 0.000000000000000000e+00, 0.000000000000000000e+00, 0.000000000000000000e+00
0.000000000000000000e+00, 0.000000000000000000e+00, 0.000000000000000000e+00, 0.000000000000000000e+00, 0.000000000000000000e+00, 0.000000000000000000e+00, 0.000000000000000000e+00, 0.000000000000000000e+00, 0.000000000000000000e+00, 0.000000000000000000e+00, 0.000000000000000000e+00, 0.000000000000000000e+00, 0.000000000000000000e+00, 0.000000000000000000e+00, 0.000000000000000000e+00, 0.000000000000000000e+00, 0.000000000000000000e+00, 0.000000000000000000e+00, 0.000000000000000000e+00, 0.000000000000000000e+00, 0.000000000000000000e+00, 0.000000000000000000e+00, 0.000000000000000000e+00, 0.000000000000000000e+00
0.000000000000000000e+00, 0.000000000000000000e+00, 0.000000000000000000e+00, 0.000000000000000000e+00, 0.000000000000000000e+00, 0.000000000000000000e+00, 0.000000000000000000e+00, 0.000000000000000000e+00, 0.000000000000000000e+00, 0.000000000000000000e+00, 0.000000000000000000e+00, 0.000000000000000000e+00, 0.000000000000000000e+00, 0.000000000000000000e+00, 0.000000000000000000e+00, 0.000000000000000000e+00, 0.000000000000000000e+00, 0.000000000000000000e+00, 0.000000000000000000e+00, 0.000000000000000000e+00, 0.000000000000000000e+00, 0.000000000000000000e+00, 0.000000000000000000e+00, 0.000000000000000000e+00
0.000000000000000000e+00, 0.000000000000000000e+00, 0.000000000000000000e+00, 0.000000000000000000e+00, 0.000000000000000000e+00, 0.000000000000000000e+00, 0.000000000000000000e+00, 0.000000000000000000e+00, 0.000000000000000000e+00, 0.000000000000000000e+00, 0.000000000000000000e+00, 0.000000000000000000e+00, 0.000000000000000000e+00, 0.000000000000000000e+00, 0.000000000000000000e+00, 0.000000000000000000e+00, 0.000000000000000000e+00, 0.000000000000000000e+00, 0.000000000000000000e+00, 0.000000000000000000e+00, 0.000000000000000000e+00, 0.000000000000000000e+00, 0.000000000000000000e+00, 0.000000000000000000e+00
0.000000000000000000e+00, 0.000000000000000000e+00, 0.000000000000000000e+00, 0.000000000000000000e+00, 0.000000000000000000e+00, 0.000000000000000000e+00, 0.000000000000000000e+00, 0.000000000000000000e+00, 0.000000000000000000e+00, 0.000000000000000000e+00, 0.000000000000000000e+00, 0.000000000000000000e+00, 0.000000000000000000e+00, 0.000000000000000000e+00, 0.000000000000000000e+00, 0.000000000000000000e+00, 0.000000000000000000e+00, 0.000000000000000000e+00, 0.000000000000000000e+00, 0.000000000000000000e+00, 0.000000000000000000e+00, 0.000000000000000000e+00, 0.000000000000000000e+00, 0.000000000000000000e+00
0.000000000000000000e+00, 0.000000000000000000e+00, 0.000000000000000000e+00, 0.000000000000000000e+00, 0.000000000000000000e+00, 0.000000000000000000e+00, 0.000000000000000000e+00, 0.000000000000000000e+00, 0.000000000000000000e+00, 0.000000000000000000e+00, 0.000000000000000000e+00, 0.000000000000000000e+00, 0.000000000000000000e+00, 0.000000000000000000e+00, 0.000000000000000000e+00, 0.000000000000000000e+00, 0.000000000000000000e+00, 0.000000000000000000e+00, 0.000000000000000000e+00, 0.000000000000000000e+00, 0.000000000000000000e+00, 0.000000000000000000e+00, 0.000000000000000000e+00, 0.000000000000000000e+00
0.000000000000000000e+00, 0.000000000000000000e+00, 0.000000000000000000e+00, 0.000000000000000000e+00, 0.000000000000000000e+00, 0.000000000000000000e+00, 0.000000000000000000e+00, 0.000000000000000000e+00, 0.000000000000000000e+00, 0.000000000000000000e+00, 0.000000000000000000e+00, 0.000000000000000000e+00, 0.000000000000000000e+00, 0.000000000000000000e+00, 0.000000000000000000e+00, 0.000000000000000000e+00, 0.000000000000000000e+00, 0.000000000000000000e+00, 0.000000000000000000e+00, 0.000000000000000000e+00, 0.000000000000000000e+00, 0.000000000000000000e+00, 0.000000000000000000e+00, 0.000000000000000000e+00
0.000000000000000000e+00, 0.000000000000000000e+00, 0.000000000000000000e+00, 0.000000000000000000e+00, 0.000000000000000000e+00, 0.000000000000000000e+00, 0.000000000000000000e+00, 0.000000000000000000e+00, 0.000000000000000000e+00, 0.000000000000000000e+00, 0.000000000000000000e+00, 0.000000000000000000e+00, 0.000000000000000000e+00, 0.000000000000000000e+00, 0.000000000000000000e+00, 0.000000000000000000e+00, 0.000000000000000000e+00, 0.000000000000000000e+00, 0.000000000000000000e+00, 0.000000000000000000e+00, 0.000000000000000000e+00, 0.000000000000000000e+00, 0.000000000000000000e+00, 0.000000000000000000e+00
